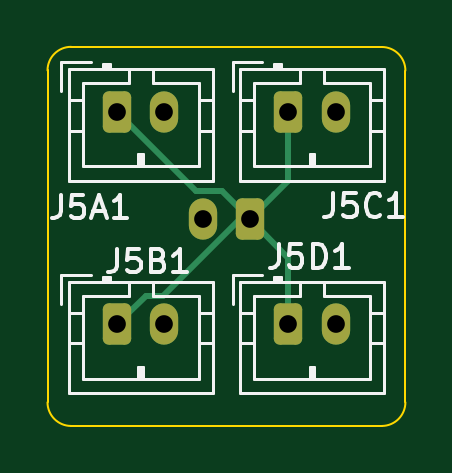
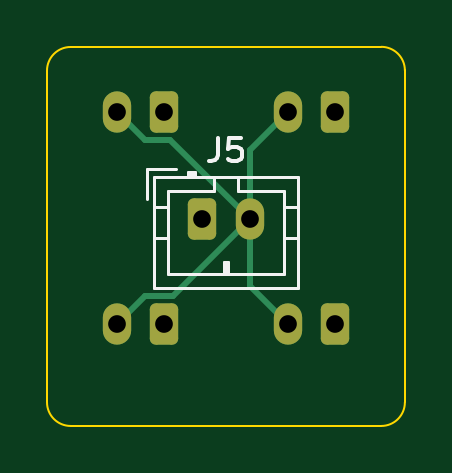
Circuit board: 10 layer files. Board 15.1 x 16.1 mm.
- bottom_copper: KnightPCB-B_Cu.gbr (2677 bytes)
- bottom_mask: KnightPCB-B_Mask.gbr (1612 bytes)
- paste: KnightPCB-B_Paste.gbr (456 bytes)
- bottom_silk: KnightPCB-B_Silkscreen.gbr (2250 bytes)
- outline: KnightPCB-Edge_Cuts.gbr (970 bytes)
- top_copper: KnightPCB-F_Cu.gbr (2725 bytes)
- top_mask: KnightPCB-F_Mask.gbr (1612 bytes)
- paste: KnightPCB-F_Paste.gbr (456 bytes)
- top_silk: KnightPCB-F_Silkscreen.gbr (9471 bytes)
- drill: KnightPCB.drl (487 bytes)

=== bottom_copper: KnightPCB-B_Cu.gbr (2677 bytes, source withheld) ===
=== bottom_mask: KnightPCB-B_Mask.gbr (1612 bytes, source withheld) ===
=== paste: KnightPCB-B_Paste.gbr ===
%TF.GenerationSoftware,KiCad,Pcbnew,(6.0.6)*%
%TF.CreationDate,2022-06-27T09:59:18-07:00*%
%TF.ProjectId,KnightPCB,4b6e6967-6874-4504-9342-2e6b69636164,rev?*%
%TF.SameCoordinates,Original*%
%TF.FileFunction,Paste,Bot*%
%TF.FilePolarity,Positive*%
%FSLAX46Y46*%
G04 Gerber Fmt 4.6, Leading zero omitted, Abs format (unit mm)*
G04 Created by KiCad (PCBNEW (6.0.6)) date 2022-06-27 09:59:18*
%MOMM*%
%LPD*%
G01*
G04 APERTURE LIST*
G04 APERTURE END LIST*
M02*

=== bottom_silk: KnightPCB-B_Silkscreen.gbr ===
%TF.GenerationSoftware,KiCad,Pcbnew,(6.0.6)*%
%TF.CreationDate,2022-06-27T09:59:18-07:00*%
%TF.ProjectId,KnightPCB,4b6e6967-6874-4504-9342-2e6b69636164,rev?*%
%TF.SameCoordinates,Original*%
%TF.FileFunction,Legend,Bot*%
%TF.FilePolarity,Positive*%
%FSLAX46Y46*%
G04 Gerber Fmt 4.6, Leading zero omitted, Abs format (unit mm)*
G04 Created by KiCad (PCBNEW (6.0.6)) date 2022-06-27 09:59:18*
%MOMM*%
%LPD*%
G01*
G04 APERTURE LIST*
%ADD10C,0.150000*%
%ADD11C,0.120000*%
G04 APERTURE END LIST*
D10*
%TO.C,J5*%
X69508333Y-37652380D02*
X69508333Y-38366666D01*
X69555952Y-38509523D01*
X69651190Y-38604761D01*
X69794047Y-38652380D01*
X69889285Y-38652380D01*
X68555952Y-37652380D02*
X69032142Y-37652380D01*
X69079761Y-38128571D01*
X69032142Y-38080952D01*
X68936904Y-38033333D01*
X68698809Y-38033333D01*
X68603571Y-38080952D01*
X68555952Y-38128571D01*
X68508333Y-38223809D01*
X68508333Y-38461904D01*
X68555952Y-38557142D01*
X68603571Y-38604761D01*
X68698809Y-38652380D01*
X68936904Y-38652380D01*
X69032142Y-38604761D01*
X69079761Y-38557142D01*
D11*
X70775000Y-39090000D02*
X70775000Y-39290000D01*
X71625000Y-43400000D02*
X66725000Y-43400000D01*
X66725000Y-43400000D02*
X66725000Y-39900000D01*
X72235000Y-41900000D02*
X71625000Y-41900000D01*
X69075000Y-42900000D02*
X69075000Y-43400000D01*
X69675000Y-39290000D02*
X69675000Y-39900000D01*
X71625000Y-39900000D02*
X71625000Y-43400000D01*
X70475000Y-39290000D02*
X70475000Y-39090000D01*
X72235000Y-39290000D02*
X72235000Y-44010000D01*
X66115000Y-39290000D02*
X72235000Y-39290000D01*
X69675000Y-39900000D02*
X71625000Y-39900000D01*
X66115000Y-41900000D02*
X66725000Y-41900000D01*
X66725000Y-39900000D02*
X68675000Y-39900000D01*
X72235000Y-40600000D02*
X71625000Y-40600000D01*
X69175000Y-43400000D02*
X69175000Y-42900000D01*
X69275000Y-42900000D02*
X69075000Y-42900000D01*
X66115000Y-44010000D02*
X66115000Y-39290000D01*
X70475000Y-39190000D02*
X70775000Y-39190000D01*
X68675000Y-39900000D02*
X68675000Y-39290000D01*
X72535000Y-38990000D02*
X72535000Y-40240000D01*
X71285000Y-38990000D02*
X72535000Y-38990000D01*
X72235000Y-44010000D02*
X66115000Y-44010000D01*
X66115000Y-40600000D02*
X66725000Y-40600000D01*
X70475000Y-39090000D02*
X70775000Y-39090000D01*
X69275000Y-43400000D02*
X69275000Y-42900000D01*
%TD*%
M02*

=== outline: KnightPCB-Edge_Cuts.gbr ===
%TF.GenerationSoftware,KiCad,Pcbnew,(6.0.6)*%
%TF.CreationDate,2022-06-27T09:59:18-07:00*%
%TF.ProjectId,KnightPCB,4b6e6967-6874-4504-9342-2e6b69636164,rev?*%
%TF.SameCoordinates,Original*%
%TF.FileFunction,Profile,NP*%
%FSLAX46Y46*%
G04 Gerber Fmt 4.6, Leading zero omitted, Abs format (unit mm)*
G04 Created by KiCad (PCBNEW (6.0.6)) date 2022-06-27 09:59:18*
%MOMM*%
%LPD*%
G01*
G04 APERTURE LIST*
%TA.AperFunction,Profile*%
%ADD10C,0.100000*%
%TD*%
G04 APERTURE END LIST*
D10*
X61600000Y-48850000D02*
G75*
G03*
X62600000Y-49850000I1000000J0D01*
G01*
X61600000Y-34800000D02*
X61600000Y-48850000D01*
X75749893Y-49850000D02*
X62600000Y-49850000D01*
X75749893Y-33807107D02*
X62600000Y-33800000D01*
X62600000Y-33800000D02*
G75*
G03*
X61600000Y-34800000I0J-1000000D01*
G01*
X76749893Y-34807107D02*
G75*
G03*
X75749893Y-33807107I-999993J7D01*
G01*
X76749893Y-48850000D02*
X76749893Y-34807107D01*
X75749893Y-49849993D02*
G75*
G03*
X76749893Y-48850000I7J999993D01*
G01*
M02*

=== top_copper: KnightPCB-F_Cu.gbr (2725 bytes, source withheld) ===
=== top_mask: KnightPCB-F_Mask.gbr (1612 bytes, source withheld) ===
=== paste: KnightPCB-F_Paste.gbr ===
%TF.GenerationSoftware,KiCad,Pcbnew,(6.0.6)*%
%TF.CreationDate,2022-06-27T09:59:18-07:00*%
%TF.ProjectId,KnightPCB,4b6e6967-6874-4504-9342-2e6b69636164,rev?*%
%TF.SameCoordinates,Original*%
%TF.FileFunction,Paste,Top*%
%TF.FilePolarity,Positive*%
%FSLAX46Y46*%
G04 Gerber Fmt 4.6, Leading zero omitted, Abs format (unit mm)*
G04 Created by KiCad (PCBNEW (6.0.6)) date 2022-06-27 09:59:18*
%MOMM*%
%LPD*%
G01*
G04 APERTURE LIST*
G04 APERTURE END LIST*
M02*

=== top_silk: KnightPCB-F_Silkscreen.gbr (9471 bytes, source omitted) ===
=== drill: KnightPCB.drl ===
M48
; DRILL file {KiCad (6.0.6)} date Mon Jun 27 09:59:20 2022
; FORMAT={-:-/ absolute / inch / decimal}
; #@! TF.CreationDate,2022-06-27T09:59:20-07:00
; #@! TF.GenerationSoftware,Kicad,Pcbnew,(6.0.6)
; #@! TF.FileFunction,MixedPlating,1,2
FMAT,2
INCH
; #@! TA.AperFunction,Plated,PTH,ComponentDrill
T1C0.0295
%
G90
G05
T1
X2.5413Y-1.439
X2.5413Y-1.7933
X2.6201Y-1.439
X2.6201Y-1.7933
X2.6841Y-1.6181
X2.7628Y-1.6181
X2.8268Y-1.439
X2.8268Y-1.7933
X2.9055Y-1.439
X2.9055Y-1.7933
T0
M30

